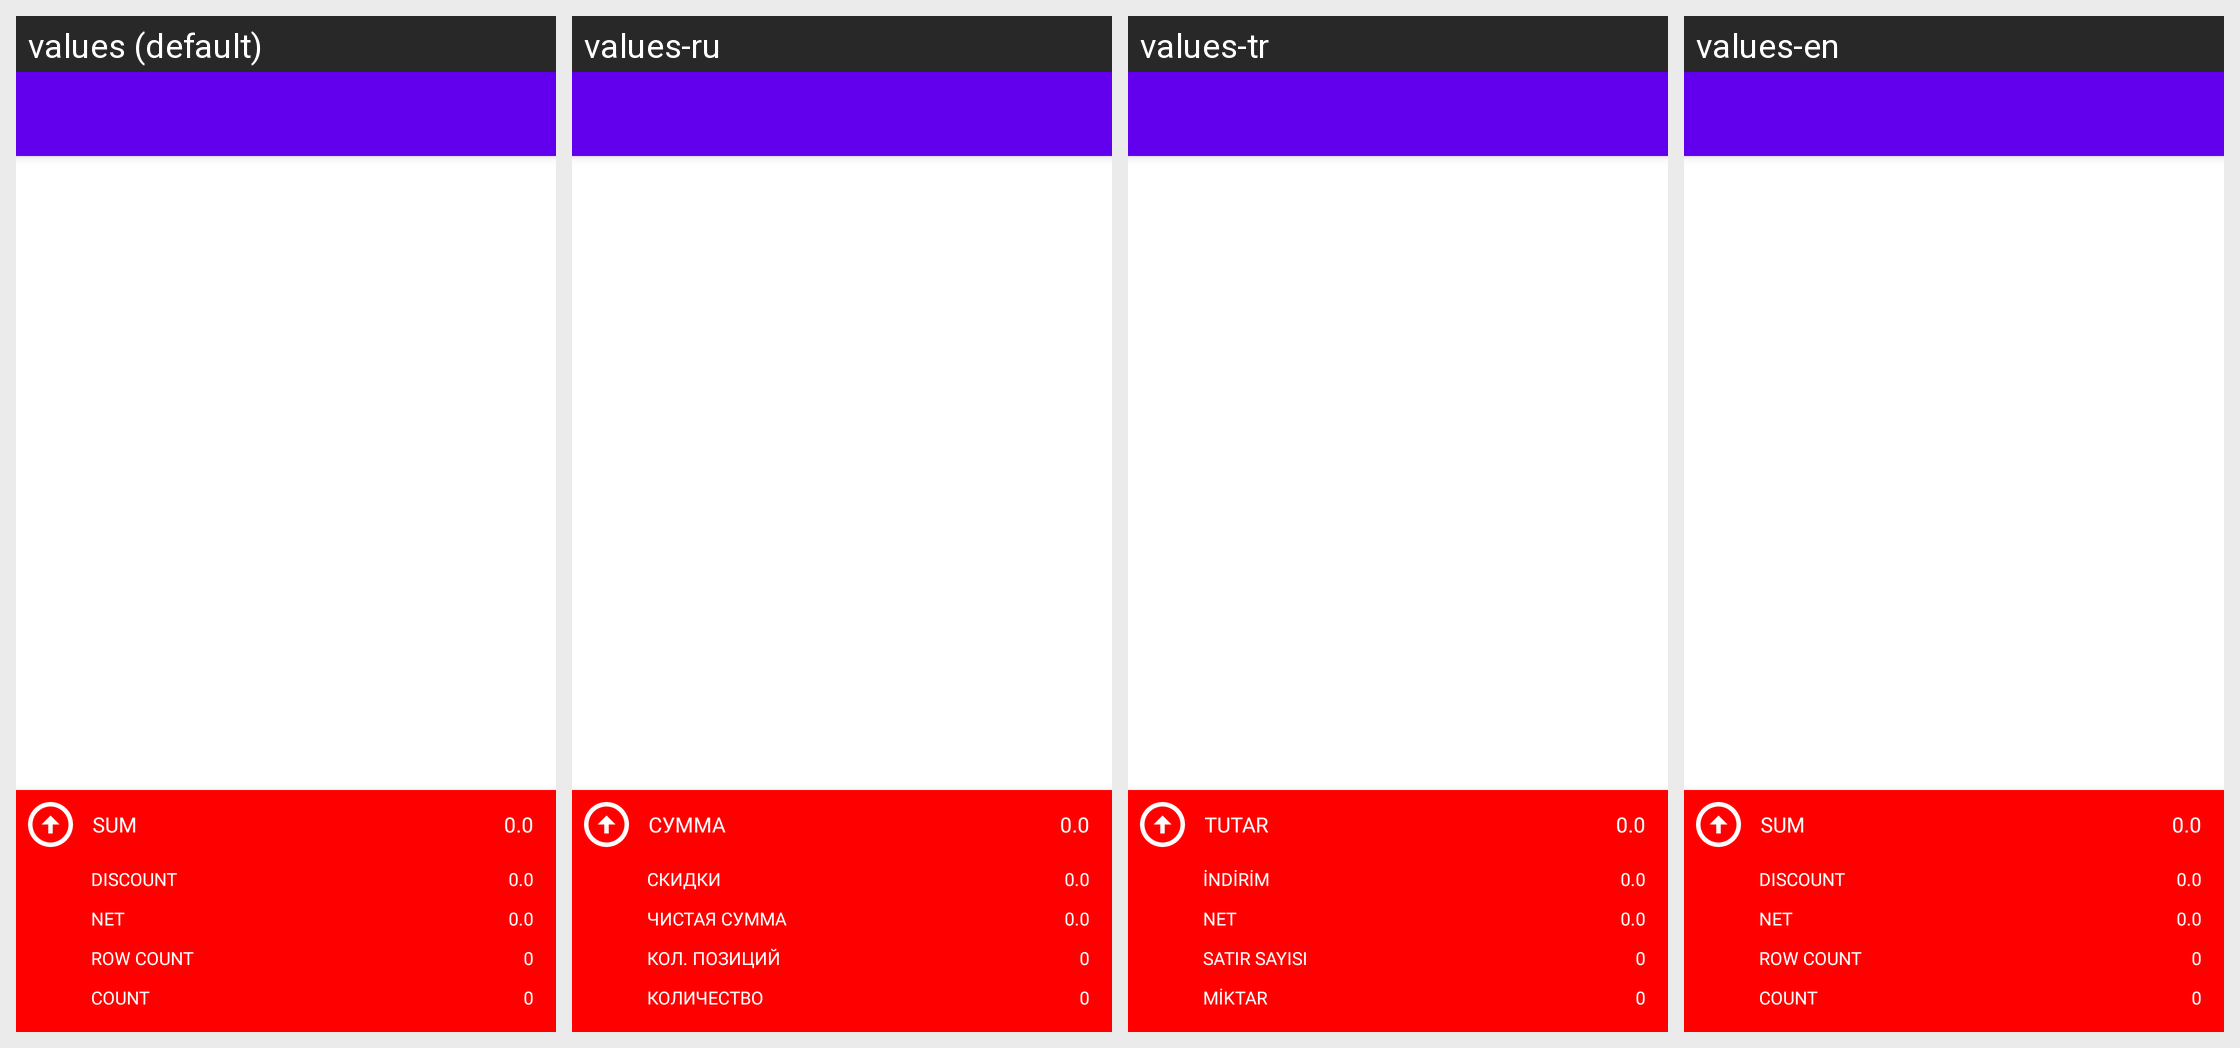

Translations of the strings shown on this Android screen, per locale in the grid:
Android screen res/layout/activity_siparis_islemleri.xml rendered under 4 locales, left to right: values (default), values-ru, values-tr, values-en. Device: Nexus 5 (rendered at 1080×1920; each locale shown at half size, 540×960, under a caption strip naming it); theme Theme.MaterialComponents.Light.NoActionBar.
Strings drawn on this screen, with the default value and each locale's value (text and hints the layout hard-codes, and strings that could not be matched under every locale, appear in the picture but are not listed):

items_tutar_label
  values: Sum
  values-ru: Сумма
  values-tr: Tutar
  values-en: Sum

client_order_bottom_panel_discount
  values: Discount
  values-ru: Скидки
  values-tr: İndirim
  values-en: Discount

client_order_bottom_panel_net
  values: Net
  values-ru: Чистая сумма
  values-tr: Net
  values-en: Net

client_order_bottom_panel_rowcount
  values: Row count
  values-ru: Кол. позиций
  values-tr: Satır sayısı
  values-en: Row count

client_order_bottom_panel_count
  values: Count
  values-ru: Количество
  values-tr: Miktar
  values-en: Count
